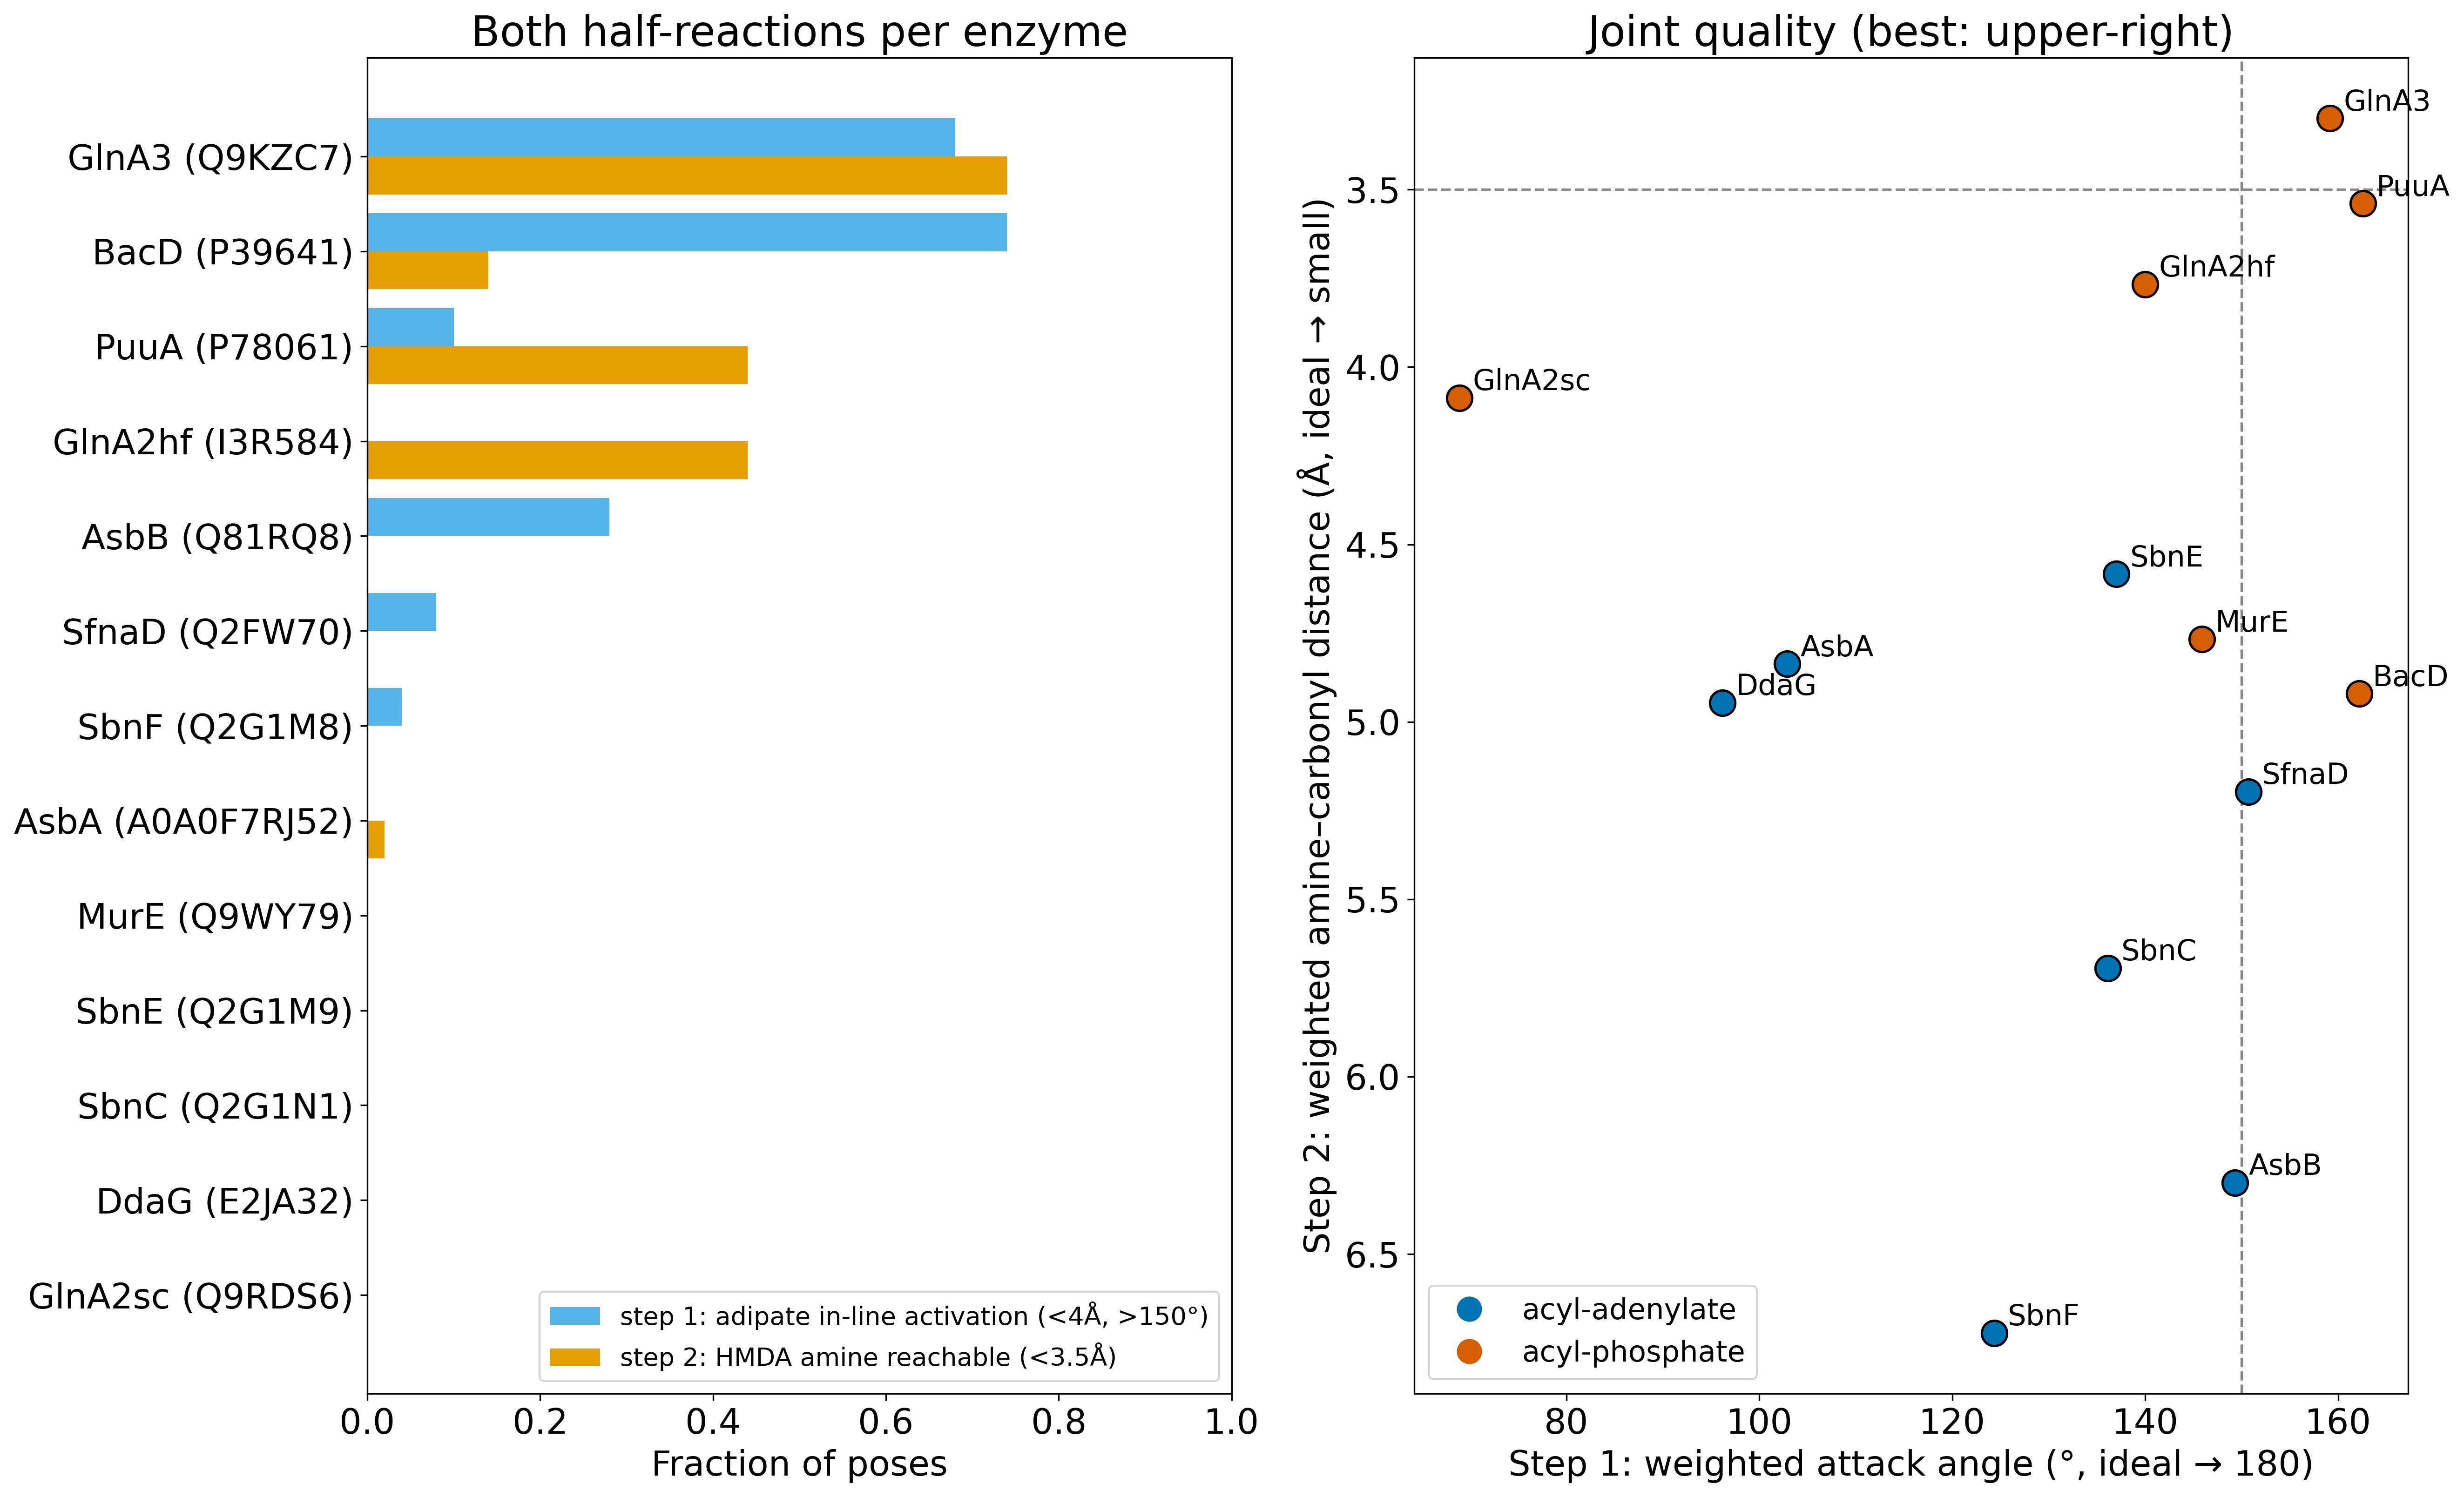

The table this chart was drawn from, first rows:
accession	gene	enzyme	route	step1_near_attack	step1_weighted_angle_deg	step1_harmonic_distance_A	step2_amine_reachable	step2_near_attack	step2_weighted_distance_A
Q9KZC7	GlnA3	GlnA3 (Q9KZC7)	acyl_phosphate	0.68	159.2	3.906	0.74	0.56	3.3
P39641	BacD	BacD (P39641)	acyl_phosphate	0.74	162.2	3.677	0.14	0.12	4.921
P78061	PuuA	PuuA (P78061)	acyl_phosphate	0.1	162.6	4.949	0.44	0.38	3.54
I3R584	GlnA2hf	GlnA2hf (I3R584)	acyl_phosphate	0.0	140	4.861	0.44	0.26	3.767
Q81RQ8	AsbB	AsbB (Q81RQ8)	acyl_adenylate	0.28	149.3	4.031	0.0	0.0	6.299
Q2FW70	SfnaD	SfnaD (Q2FW70)	acyl_adenylate	0.08	150.7	5.634	0.0	0.0	5.197
Q2G1M8	SbnF	SbnF (Q2G1M8)	acyl_adenylate	0.04	124.3	4.933	0.0	0.0	6.723
A0A0F7RJ52	AsbA	AsbA (A0A0F7RJ52)	acyl_adenylate	0.0	102.9	4.511	0.02	0.02	4.837
Q9WY79	MurE	MurE (Q9WY79)	acyl_phosphate	0.0	145.9	6.511	0.0	0.0	4.767
Q2G1M9	SbnE	SbnE (Q2G1M9)	acyl_adenylate	0.0	137	4.207	0.0	0.0	4.584
Q2G1N1	SbnC	SbnC (Q2G1N1)	acyl_adenylate	0.0	136.1	4.669	0.0	0.0	5.694
E2JA32	DdaG	DdaG (E2JA32)	acyl_adenylate	0.0	96.16	4.51	0.0	0.0	4.946
Q9RDS6	GlnA2sc	GlnA2sc (Q9RDS6)	acyl_phosphate	0.0	68.88	16.12	0.0	0.0	4.087
